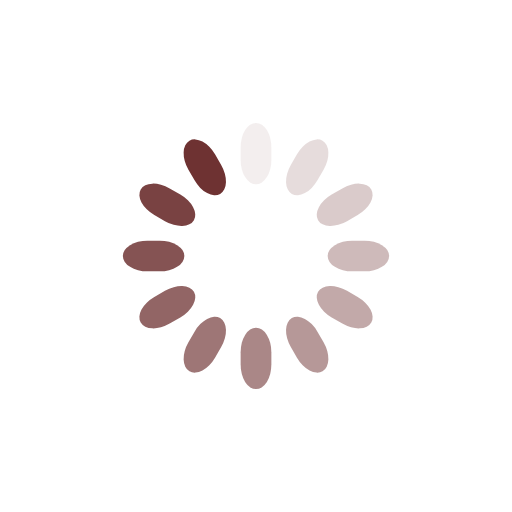
t = 0.00 s
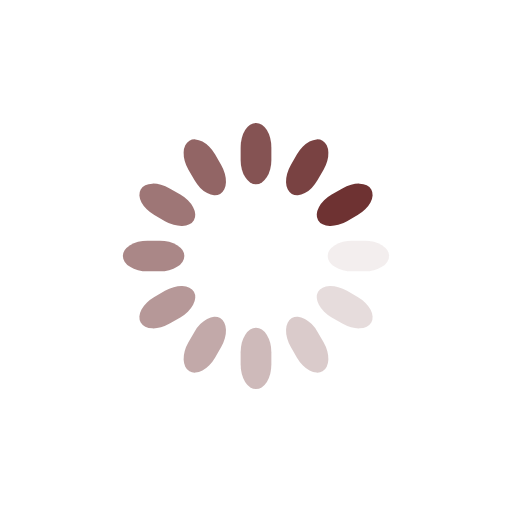
t = 0.25 s
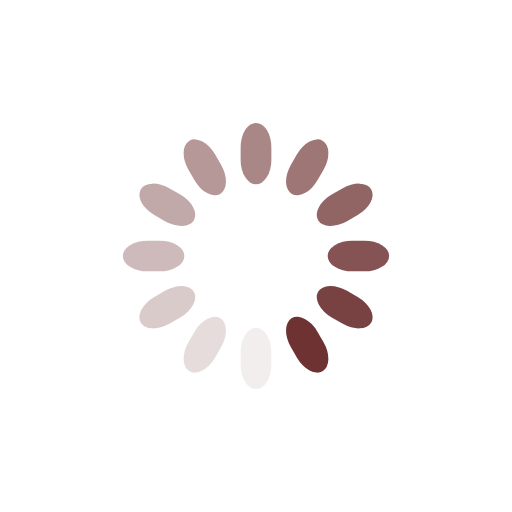
t = 0.50 s
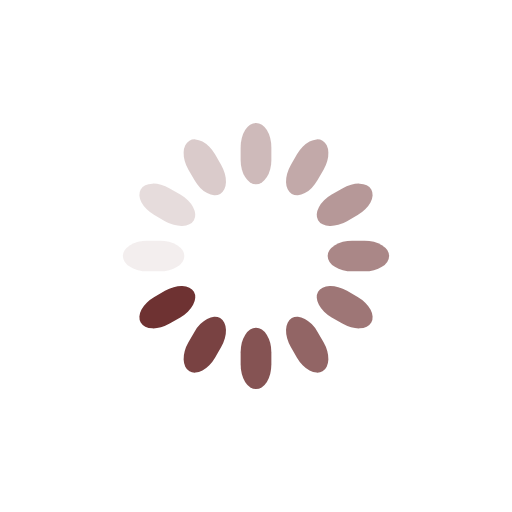
t = 0.75 s

The animated SVG that drew these frames (rendered in a browser with its animation timeline set to each time). Animation: 12 SMIL elements (animate=12); one cycle of 1.00 s, repeats indefinitely.

<svg class="lds-spinner" width="200px"  height="200px"  xmlns="http://www.w3.org/2000/svg" xmlns:xlink="http://www.w3.org/1999/xlink" viewBox="0 0 100 100" preserveAspectRatio="xMidYMid" style="background: none;"><g transform="rotate(0 50 50)">
  <rect x="47" y="24" rx="9.4" ry="4.8" width="6" height="12" fill="#6e3232">
    <animate attributeName="opacity" values="1;0" keyTimes="0;1" dur="1s" begin="-0.9166666666666666s" repeatCount="indefinite"></animate>
  </rect>
</g><g transform="rotate(30 50 50)">
  <rect x="47" y="24" rx="9.4" ry="4.8" width="6" height="12" fill="#6e3232">
    <animate attributeName="opacity" values="1;0" keyTimes="0;1" dur="1s" begin="-0.8333333333333334s" repeatCount="indefinite"></animate>
  </rect>
</g><g transform="rotate(60 50 50)">
  <rect x="47" y="24" rx="9.4" ry="4.8" width="6" height="12" fill="#6e3232">
    <animate attributeName="opacity" values="1;0" keyTimes="0;1" dur="1s" begin="-0.75s" repeatCount="indefinite"></animate>
  </rect>
</g><g transform="rotate(90 50 50)">
  <rect x="47" y="24" rx="9.4" ry="4.8" width="6" height="12" fill="#6e3232">
    <animate attributeName="opacity" values="1;0" keyTimes="0;1" dur="1s" begin="-0.6666666666666666s" repeatCount="indefinite"></animate>
  </rect>
</g><g transform="rotate(120 50 50)">
  <rect x="47" y="24" rx="9.4" ry="4.8" width="6" height="12" fill="#6e3232">
    <animate attributeName="opacity" values="1;0" keyTimes="0;1" dur="1s" begin="-0.5833333333333334s" repeatCount="indefinite"></animate>
  </rect>
</g><g transform="rotate(150 50 50)">
  <rect x="47" y="24" rx="9.4" ry="4.8" width="6" height="12" fill="#6e3232">
    <animate attributeName="opacity" values="1;0" keyTimes="0;1" dur="1s" begin="-0.5s" repeatCount="indefinite"></animate>
  </rect>
</g><g transform="rotate(180 50 50)">
  <rect x="47" y="24" rx="9.4" ry="4.8" width="6" height="12" fill="#6e3232">
    <animate attributeName="opacity" values="1;0" keyTimes="0;1" dur="1s" begin="-0.4166666666666667s" repeatCount="indefinite"></animate>
  </rect>
</g><g transform="rotate(210 50 50)">
  <rect x="47" y="24" rx="9.4" ry="4.8" width="6" height="12" fill="#6e3232">
    <animate attributeName="opacity" values="1;0" keyTimes="0;1" dur="1s" begin="-0.3333333333333333s" repeatCount="indefinite"></animate>
  </rect>
</g><g transform="rotate(240 50 50)">
  <rect x="47" y="24" rx="9.4" ry="4.8" width="6" height="12" fill="#6e3232">
    <animate attributeName="opacity" values="1;0" keyTimes="0;1" dur="1s" begin="-0.25s" repeatCount="indefinite"></animate>
  </rect>
</g><g transform="rotate(270 50 50)">
  <rect x="47" y="24" rx="9.4" ry="4.8" width="6" height="12" fill="#6e3232">
    <animate attributeName="opacity" values="1;0" keyTimes="0;1" dur="1s" begin="-0.16666666666666666s" repeatCount="indefinite"></animate>
  </rect>
</g><g transform="rotate(300 50 50)">
  <rect x="47" y="24" rx="9.4" ry="4.8" width="6" height="12" fill="#6e3232">
    <animate attributeName="opacity" values="1;0" keyTimes="0;1" dur="1s" begin="-0.08333333333333333s" repeatCount="indefinite"></animate>
  </rect>
</g><g transform="rotate(330 50 50)">
  <rect x="47" y="24" rx="9.4" ry="4.8" width="6" height="12" fill="#6e3232">
    <animate attributeName="opacity" values="1;0" keyTimes="0;1" dur="1s" begin="0s" repeatCount="indefinite"></animate>
  </rect>
</g></svg>
